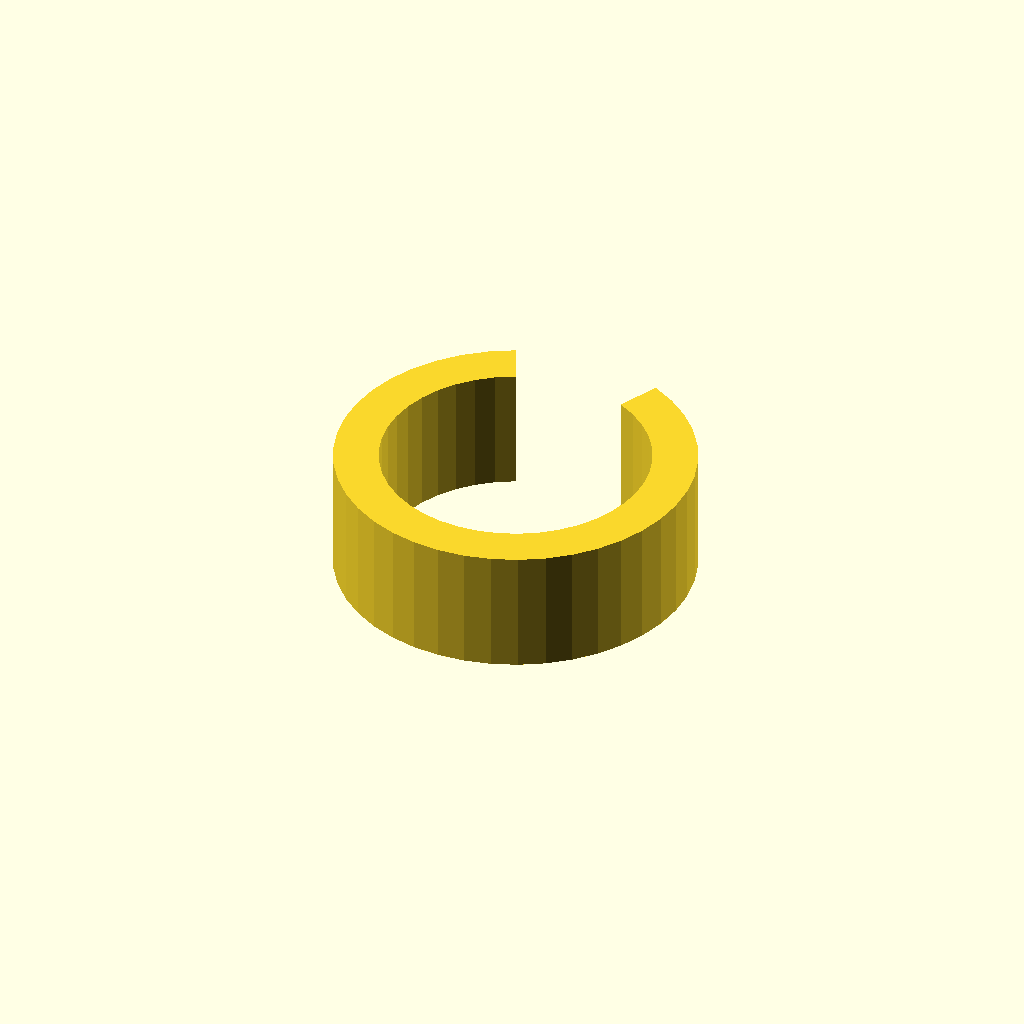
Cell 1: the model at its default parameters.
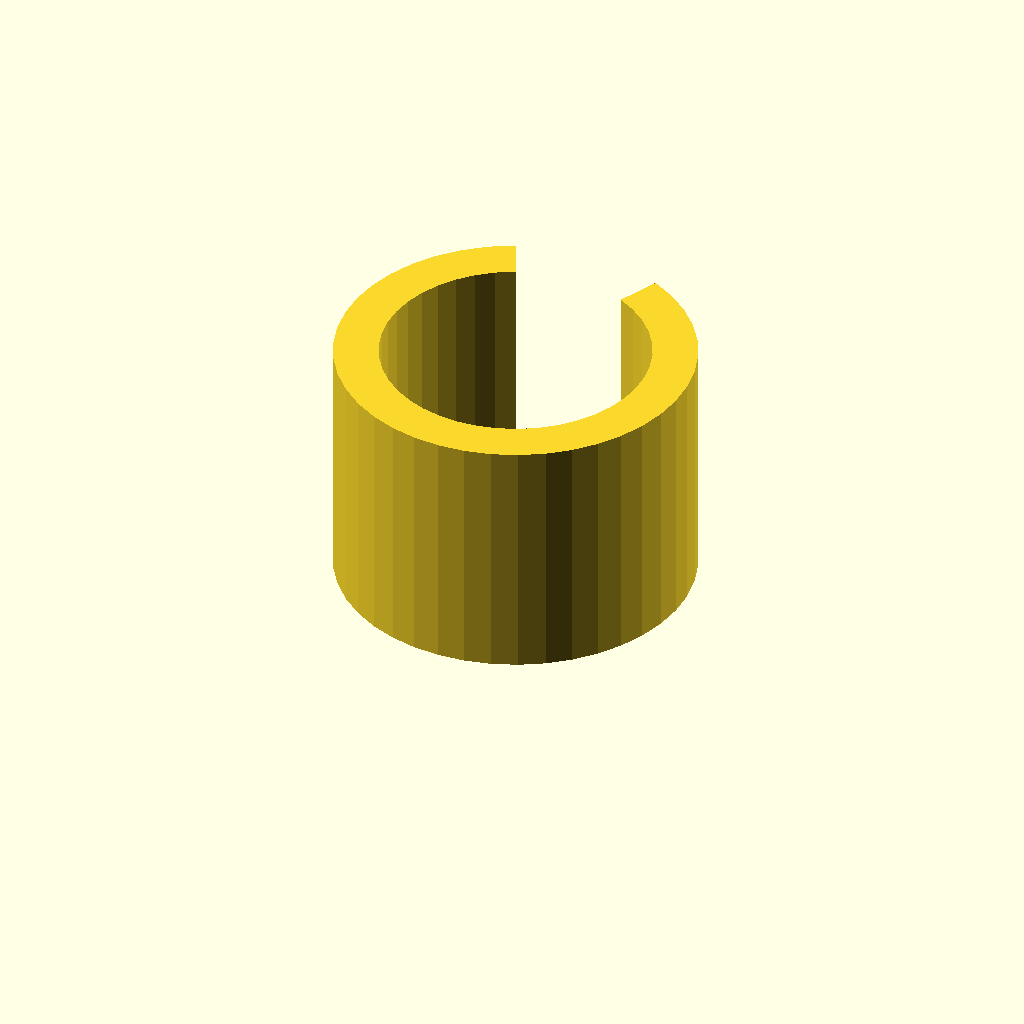
Cell 2 — clip_w set to 28, the other parameters unchanged.
One fixed orthographic camera (rotation 55°, 0°, 25°; colour scheme Cornfield) for every cell.
The OpenSCAD source (optional_data/data/gen3/springclamps/part_0076.scad):
$fn = 32;

// ----------------------------------------------------------------------
// Spring clip: 40 mm outside, 5 mm band, 50 degree opening
// ----------------------------------------------------------------------

// --- parameters (mm) ---
outer_r = 20;             // clip outside radius
inner_r = 15;             // clip bore radius
band = 5;                 // band thickness
clip_w = 14;              // clip width
opening = 50;             // opening angle

clip_profile = [[-8.452, 18.126], [-11.071, 16.656], [-13.44, 14.811], [-15.506, 12.632], [-17.223, 10.167], [-18.551, 7.474], [-19.461, 4.612], [-19.932, 1.647], [-19.954, -1.356], [-19.526, -4.329], [-18.658, -7.204], [-17.369, -9.916], [-15.688, -12.405], [-13.654, -14.614], [-11.312, -16.494], [-8.715, -18.001], [-5.922, -19.103], [-2.995, -19.775], [0, -20], [2.995, -19.775], [5.922, -19.103], [8.715, -18.001], [11.312, -16.494], [13.654, -14.614], [15.688, -12.405], [17.369, -9.916], [18.658, -7.204], [19.526, -4.329], [19.954, -1.356], [19.932, 1.647], [19.461, 4.612], [18.551, 7.474], [17.223, 10.167], [15.506, 12.632], [13.44, 14.811], [11.071, 16.656], [8.452, 18.126], [6.339, 13.595], [8.303, 12.492], [10.08, 11.108], [11.63, 9.474], [12.917, 7.626], [13.913, 5.606], [14.596, 3.459], [14.949, 1.235], [14.965, -1.017], [14.644, -3.247], [13.993, -5.403], [13.027, -7.437], [11.766, -9.304], [10.241, -10.96], [8.484, -12.37], [6.536, -13.501], [4.441, -14.327], [2.246, -14.831], [0, -15], [-2.246, -14.831], [-4.441, -14.327], [-6.536, -13.501], [-8.484, -12.37], [-10.241, -10.96], [-11.766, -9.304], [-13.027, -7.437], [-13.993, -5.403], [-14.644, -3.247], [-14.965, -1.017], [-14.949, 1.235], [-14.596, 3.459], [-13.913, 5.606], [-12.917, 7.626], [-11.63, 9.474], [-10.08, 11.108], [-8.303, 12.492], [-6.339, 13.595]];

difference() {
  union() {
    linear_extrude(height = clip_w) polygon(clip_profile);
  }
}
Customizer parameters (derived from the source; name, type, default, range or options):
outer_r: number, default 20
inner_r: number, default 15
band: number, default 5
clip_w: number, default 14
opening: number, default 50
